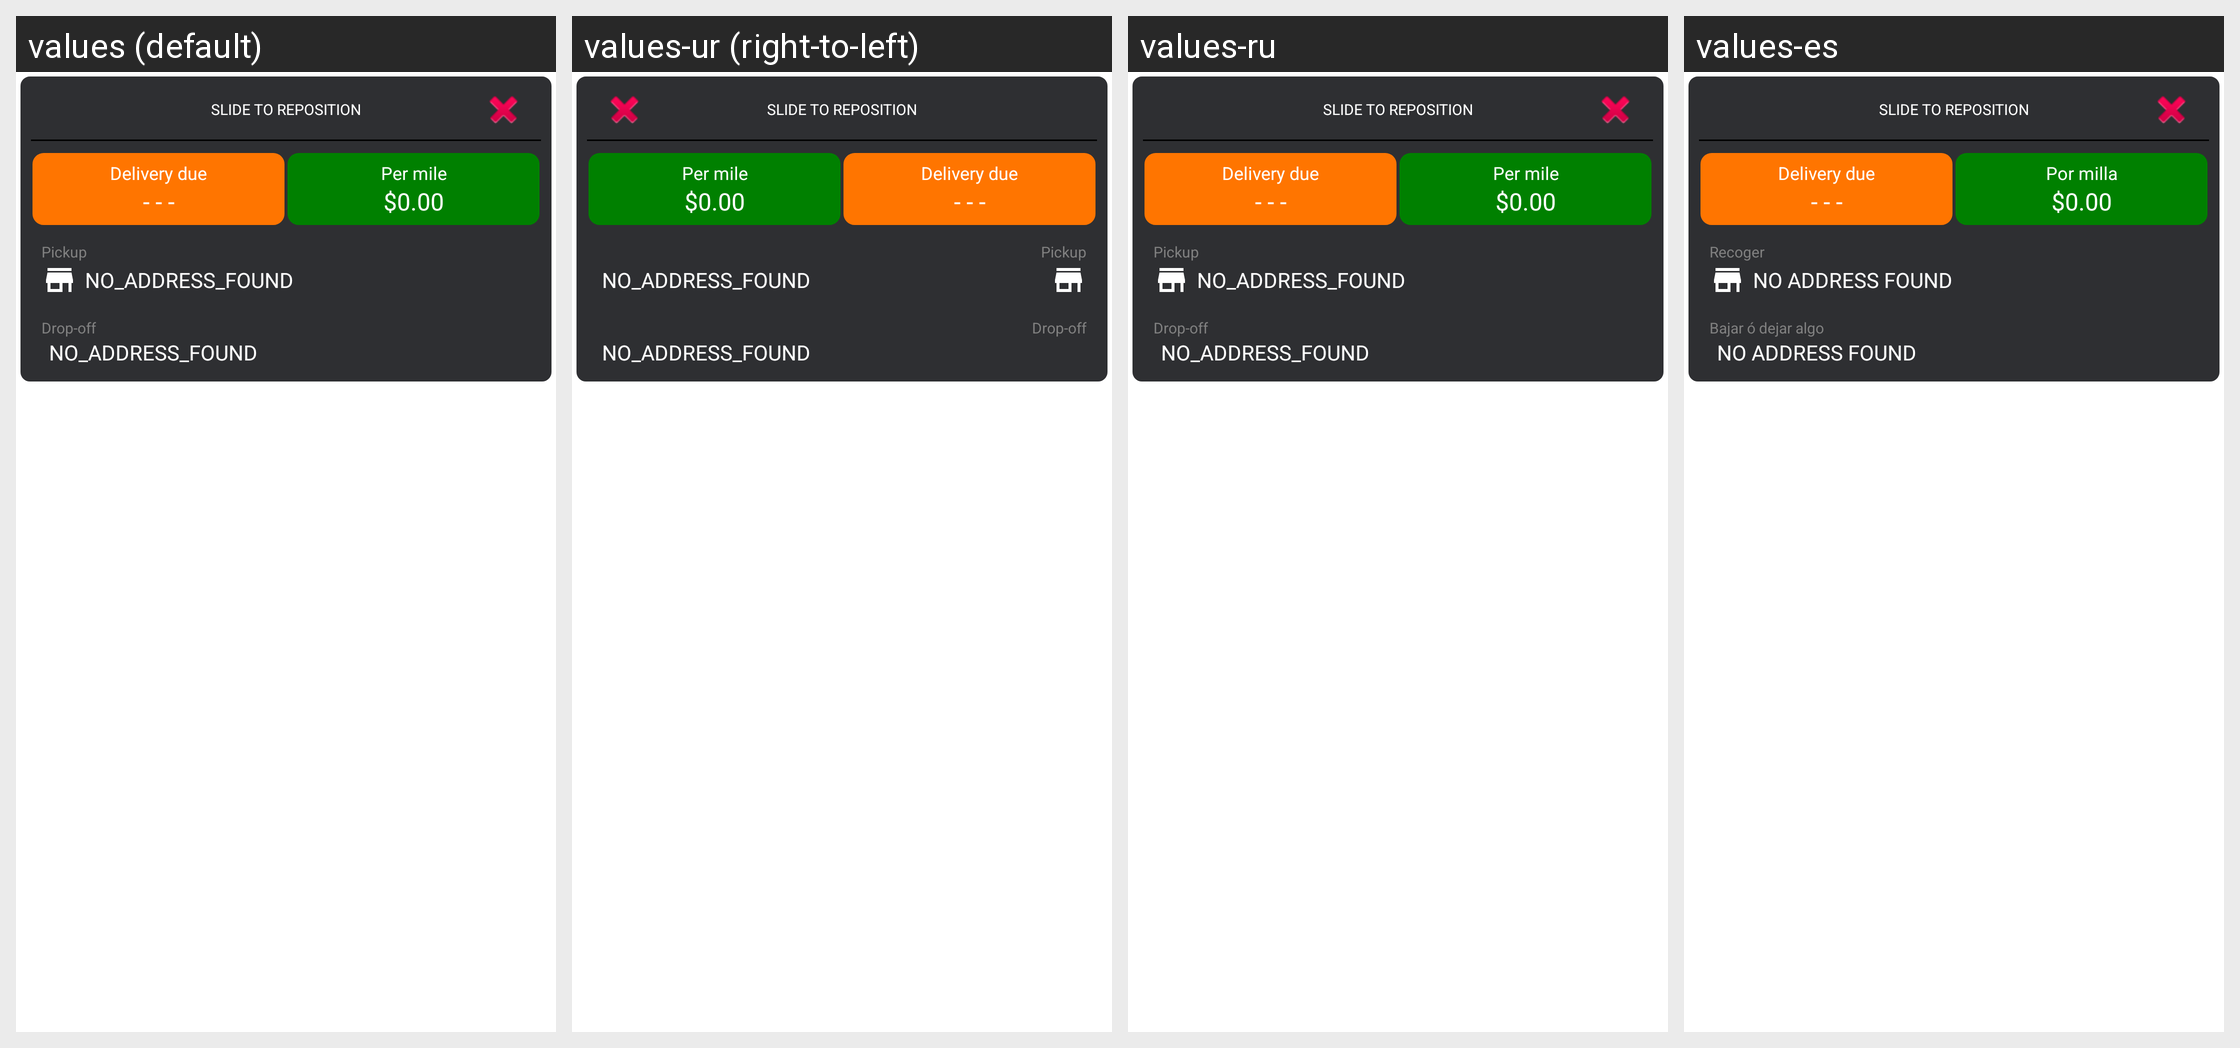

The Android screen above is rendered under several locales of the same app. Produce the string resources it draws, with the default and per-locale values.
Android screen res/layout/overlay_sidebar_request_night_mode.xml rendered under 4 locales, left to right: values (default), values-ur (right-to-left), values-ru, values-es. Device: Nexus 5 (rendered at 1080×1920; each locale shown at half size, 540×960, under a caption strip naming it); theme AppTheme.
Other locales in the repository, not shown: values-af, values-am, values-ar, values-as, values-az, values-be, values-bg, values-bn, values-bs, values-ca, values-ca-rES, values-cs, values-cs-rCZ, values-da, values-de, values-el, values-el-rGR, values-en-rAU, values-en-rGB, values-en-rXC, values-es-rUS, values-et, values-et-rEE, values-eu, values-fa, values-fi, values-fil, values-fr, values-fr-rCA, values-gl, values-gu, values-hi, values-hr, values-hu, values-hy, values-in, values-is, values-it, values-iw, values-ja, values-ka, values-kk, values-km, values-kn, values-ko, values-ky, values-lo, values-lt, values-lt-rLT, values-lv, values-lv-rLV, values-mk, values-ml, values-mn, values-mr, values-ms, values-ms-rMY, values-mt, values-my, values-nb, values-ne, values-nl, values-nn-rNO, values-or, values-pa, values-pl, values-pl-rPL, values-pt, values-pt-rBR, values-pt-rPT, values-ro, values-ro-rRO, values-si, values-sk, values-sk-rSK, values-sl, values-sl-rSI, values-sq, values-sr, values-sv, values-sw, values-ta, values-te, values-th, values-tl, values-tr, values-uk, values-uz, values-vi, values-zh, values-zh-rCN, values-zh-rHK, values-zh-rTW, values-zu.
Strings drawn on this screen, with the default value and each locale's value (text and hints the layout hard-codes, and strings that could not be matched under every locale, appear in the picture but are not listed):

stringSlideContianer
  values: SLIDE TO REPOSITION
  values-ur: SLIDE TO REPOSITION  [not translated; the default value is used]
  values-ru: SLIDE TO REPOSITION  [not translated; the default value is used]
  values-es: SLIDE TO REPOSITION

label_per_mile
  values: Per mile
  values-ur: Per mile  [not translated; the default value is used]
  values-ru: Per mile  [not translated; the default value is used]
  values-es: Por milla

stringPickup
  values: Pickup
  values-ur: Pickup  [not translated; the default value is used]
  values-ru: Pickup  [not translated; the default value is used]
  values-es: Recoger

stringNoAddress
  values: NO_ADDRESS_FOUND
  values-ur: NO_ADDRESS_FOUND  [not translated; the default value is used]
  values-ru: NO_ADDRESS_FOUND  [not translated; the default value is used]
  values-es: NO ADDRESS FOUND

stringDropoff
  values: Drop-off
  values-ur: Drop-off  [not translated; the default value is used]
  values-ru: Drop-off  [not translated; the default value is used]
  values-es: Bajar ó dejar algo
